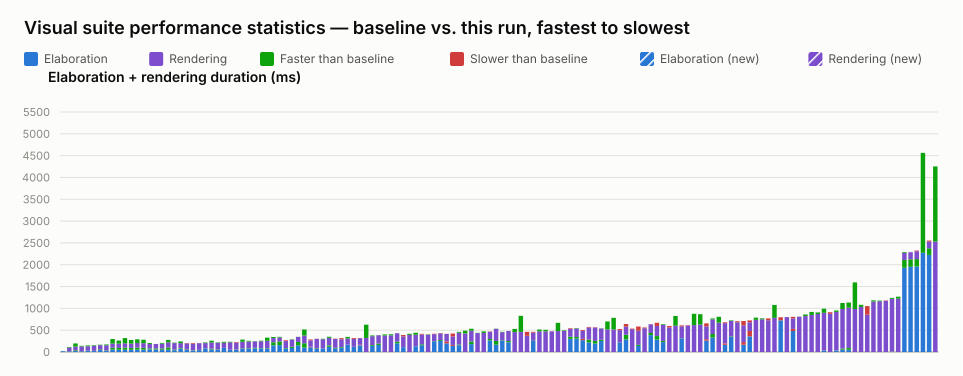

Data behind this chart, as committed beside it:
name, elaboration_unit, elaboration_baseline, elaboration_value, elaboration_delta_ms, elaboration_delta_pct, elaboration_is_new, rendering_unit, rendering_baseline, rendering_value, rendering_delta_ms, rendering_delta_pct, rendering_is_new, total_value
selection_styles.visual.spec.ts › shows …, ms, 18, 17, -1, -5.56, false, , , , , , , 17
port_array.visual.spec.ts › stacked port…, ms, 18, 15, -3, -16.67, false, ms, 98, 85, -13, -13.27, false, 100
function_call.visual.spec.ts › a task ca…, ms, 39, 23, -16, -41.03, false, ms, 157, 84, -73, -46.50, false, 107
interface.visual.spec.ts › renders an in…, ms, 18, 15, -3, -16.67, false, ms, 124, 110, -14, -11.29, false, 125
typing.visual.spec.ts › renders enum typ…, ms, 32, 26, -6, -18.75, false, ms, 119, 99, -20, -16.81, false, 125
interface.visual.spec.ts › renders inter…, ms, 27, 22, -5, -18.52, false, ms, 130, 117, -13, -10.00, false, 139
struct_passing.visual.spec.ts › renders …, ms, 61, 45, -16, -26.23, false, ms, 106, 95, -11, -10.38, false, 140
typing.visual.spec.ts › keeps struct wir…, ms, 37, 28, -9, -24.32, false, ms, 136, 117, -19, -13.97, false, 145
generate_regions.visual.spec.ts › auto-l…, ms, 100, 55, -45, -45.00, false, ms, 197, 92, -105, -53.30, false, 147
generate_regions.visual.spec.ts › marque…, ms, 93, 51, -42, -45.16, false, ms, 169, 98, -71, -42.01, false, 149
generate_regions.visual.spec.ts › render…, ms, 102, 52, -50, -49.02, false, ms, 217, 97, -120, -55.30, false, 149
generate_regions.visual.spec.ts › resize…, ms, 94, 53, -41, -43.62, false, ms, 182, 97, -85, -46.70, false, 150
generate_regions.visual.spec.ts › render…, ms, 102, 55, -47, -46.08, false, ms, 189, 104, -85, -44.97, false, 159
generate_regions.visual.spec.ts › resize…, ms, 95, 54, -41, -43.16, false, ms, 186, 107, -79, -42.47, false, 161
parameter.visual.spec.ts › renders param…, ms, 83, 61, -22, -26.51, false, ms, 122, 100, -22, -18.03, false, 161
parameter.visual.spec.ts › renders modul…, ms, 81, 59, -22, -27.16, false, ms, 103, 103, 0, 0.00, false, 162
parameter.visual.spec.ts › stacks many i…, ms, 83, 55, -28, -33.73, false, ms, 125, 107, -18, -14.40, false, 162
generate_regions.visual.spec.ts › auto-l…, ms, 102, 54, -48, -47.06, false, ms, 175, 120, -55, -31.43, false, 174
nested_case.visual.spec.ts › renders sib…, ms, 57, 42, -15, -26.32, false, ms, 157, 147, -10, -6.37, false, 189
bus_composition.visual.spec.ts › renders…, ms, 90, 77, -13, -14.44, false, ms, 153, 113, -40, -26.14, false, 190
latch.visual.spec.ts › renders a mux hol…, ms, 58, 46, -12, -20.69, false, ms, 140, 147, 7, 5.00, false, 193
variable_bit_select.visual.spec.ts › ren…, ms, 40, 32, -8, -20.00, false, ms, 144, 161, 17, 11.81, false, 193
mixed_select_breakout.visual.spec.ts › r…, ms, 49, 44, -5, -10.20, false, ms, 154, 153, -1, -0.65, false, 197
bus_composition.visual.spec.ts › renders…, ms, 87, 83, -4, -4.60, false, ms, 132, 117, -15, -11.36, false, 200
variable_bit_select_complex.visual.spec.…, ms, 75, 59, -16, -21.33, false, ms, 184, 144, -40, -21.74, false, 203
latch.visual.spec.ts › renders a structu…, ms, 59, 49, -10, -16.95, false, ms, 163, 155, -8, -4.91, false, 204
bus_composition.visual.spec.ts › renders…, ms, 95, 95, 0, 0.00, false, ms, 139, 116, -23, -16.55, false, 211
inout.visual.spec.ts › routes a mux into…, ms, 52, 48, -4, -7.69, false, ms, 183, 171, -12, -6.56, false, 219
latch.visual.spec.ts › renders a structu…, ms, 58, 49, -9, -15.52, false, ms, 158, 172, 14, 8.86, false, 221
latch.visual.spec.ts › renders an S-R la…, ms, 82, 71, -11, -13.41, false, ms, 203, 153, -50, -24.63, false, 224
inout.visual.spec.ts › renders boundary …, ms, 86, 75, -11, -12.79, false, ms, 171, 153, -18, -10.53, false, 228
interface.visual.spec.ts › renders inter…, ms, 98, 84, -14, -14.29, false, ms, 151, 145, -6, -3.97, false, 229
interface.visual.spec.ts › renders inter…, ms, 90, 81, -9, -10.00, false, ms, 169, 156, -13, -7.69, false, 237
generate_regions.visual.spec.ts › resize…, ms, 86, 74, -12, -13.95, false, ms, 243, 170, -73, -30.04, false, 244
param_bus_widths.visual.spec.ts › resolv…, ms, 224, 152, -72, -32.14, false, ms, 120, 95, -25, -20.83, false, 247
param_bus_widths.visual.spec.ts › resolv…, ms, 242, 158, -84, -34.71, false, ms, 106, 90, -16, -15.09, false, 248
generate_regions.visual.spec.ts › resize…, ms, 90, 77, -13, -14.44, false, ms, 160, 179, 19, 11.88, false, 256
bus_composition.visual.spec.ts › renders…, ms, 120, 93, -27, -22.50, false, ms, 172, 164, -8, -4.65, false, 257
param_bus_widths.visual.spec.ts › resolv…, ms, 230, 152, -78, -33.91, false, ms, 118, 115, -3, -2.54, false, 267
gate_chains.visual.spec.ts › flattens sa…, ms, 201, 101, -100, -49.75, false, ms, 315, 176, -139, -44.13, false, 277
mux.visual.spec.ts › renders a bus with …, ms, 109, 123, 14, 12.84, false, ms, 144, 164, 20, 13.89, false, 287
inout.visual.spec.ts › routes an unpacke…, ms, 83, 70, -13, -15.66, false, ms, 217, 220, 3, 1.38, false, 290
bus_composition.visual.spec.ts › renders…, ms, 80, 78, -2, -2.50, false, ms, 223, 213, -10, -4.48, false, 291
bus_composition.visual.spec.ts › renders…, ms, 153, 120, -33, -21.57, false, ms, 197, 172, -25, -12.69, false, 292
inverter.visual.spec.ts › renders scalar…, ms, 96, 83, -13, -13.54, false, ms, 203, 209, 6, 2.96, false, 292
latch.visual.spec.ts › renders a gated D…, ms, 114, 99, -15, -13.16, false, ms, 177, 203, 26, 14.69, false, 302
mux.visual.spec.ts › renders connected c…, ms, 168, 167, -1, -0.60, false, ms, 178, 142, -36, -20.22, false, 309
mux.visual.spec.ts › renders connected a…, ms, 120, 115, -5, -4.17, false, ms, 177, 198, 21, 11.86, false, 313
mux.visual.spec.ts › renders a ternary e…, ms, 152, 165, 13, 8.55, false, ms, 151, 156, 5, 3.31, false, 321
generate_regions.visual.spec.ts › render…, , , , , , , ms, 626, 322, -304, -48.56, false, 322
mux.visual.spec.ts › renders a packed st…, ms, 160, 141, -19, -11.88, false, ms, 220, 202, -18, -8.18, false, 343
mux.visual.spec.ts › renders a bus with …, ms, 194, 162, -32, -16.49, false, ms, 193, 190, -3, -1.55, false, 352
mux.visual.spec.ts › renders cut labels …, , , , , , , ms, 403, 376, -27, -6.70, false, 376
mux.visual.spec.ts › renders line jumps …, , , , , , , ms, 407, 382, -25, -6.14, false, 382
bus_composition.visual.spec.ts › renders…, ms, 238, 198, -40, -16.81, false, ms, 191, 192, 1, 0.52, false, 390
mux.visual.spec.ts › renders a variable-…, ms, 110, 110, 0, 0.00, false, ms, 248, 280, 32, 12.90, false, 390
mux.visual.spec.ts › renders every curre…, , , , , , , ms, 419, 393, -26, -6.21, false, 393
aggregate_assignment_branches.visual.spe…, ms, 133, 131, -2, -1.50, false, ms, 309, 263, -46, -14.89, false, 394
mux.visual.spec.ts › renders cascaded ar…, ms, 177, 156, -21, -11.86, false, ms, 223, 239, 16, 7.17, false, 395
mux.visual.spec.ts › renders cut labels …, , , , , , , ms, 406, 397, -9, -2.22, false, 397
... 82 more rows
